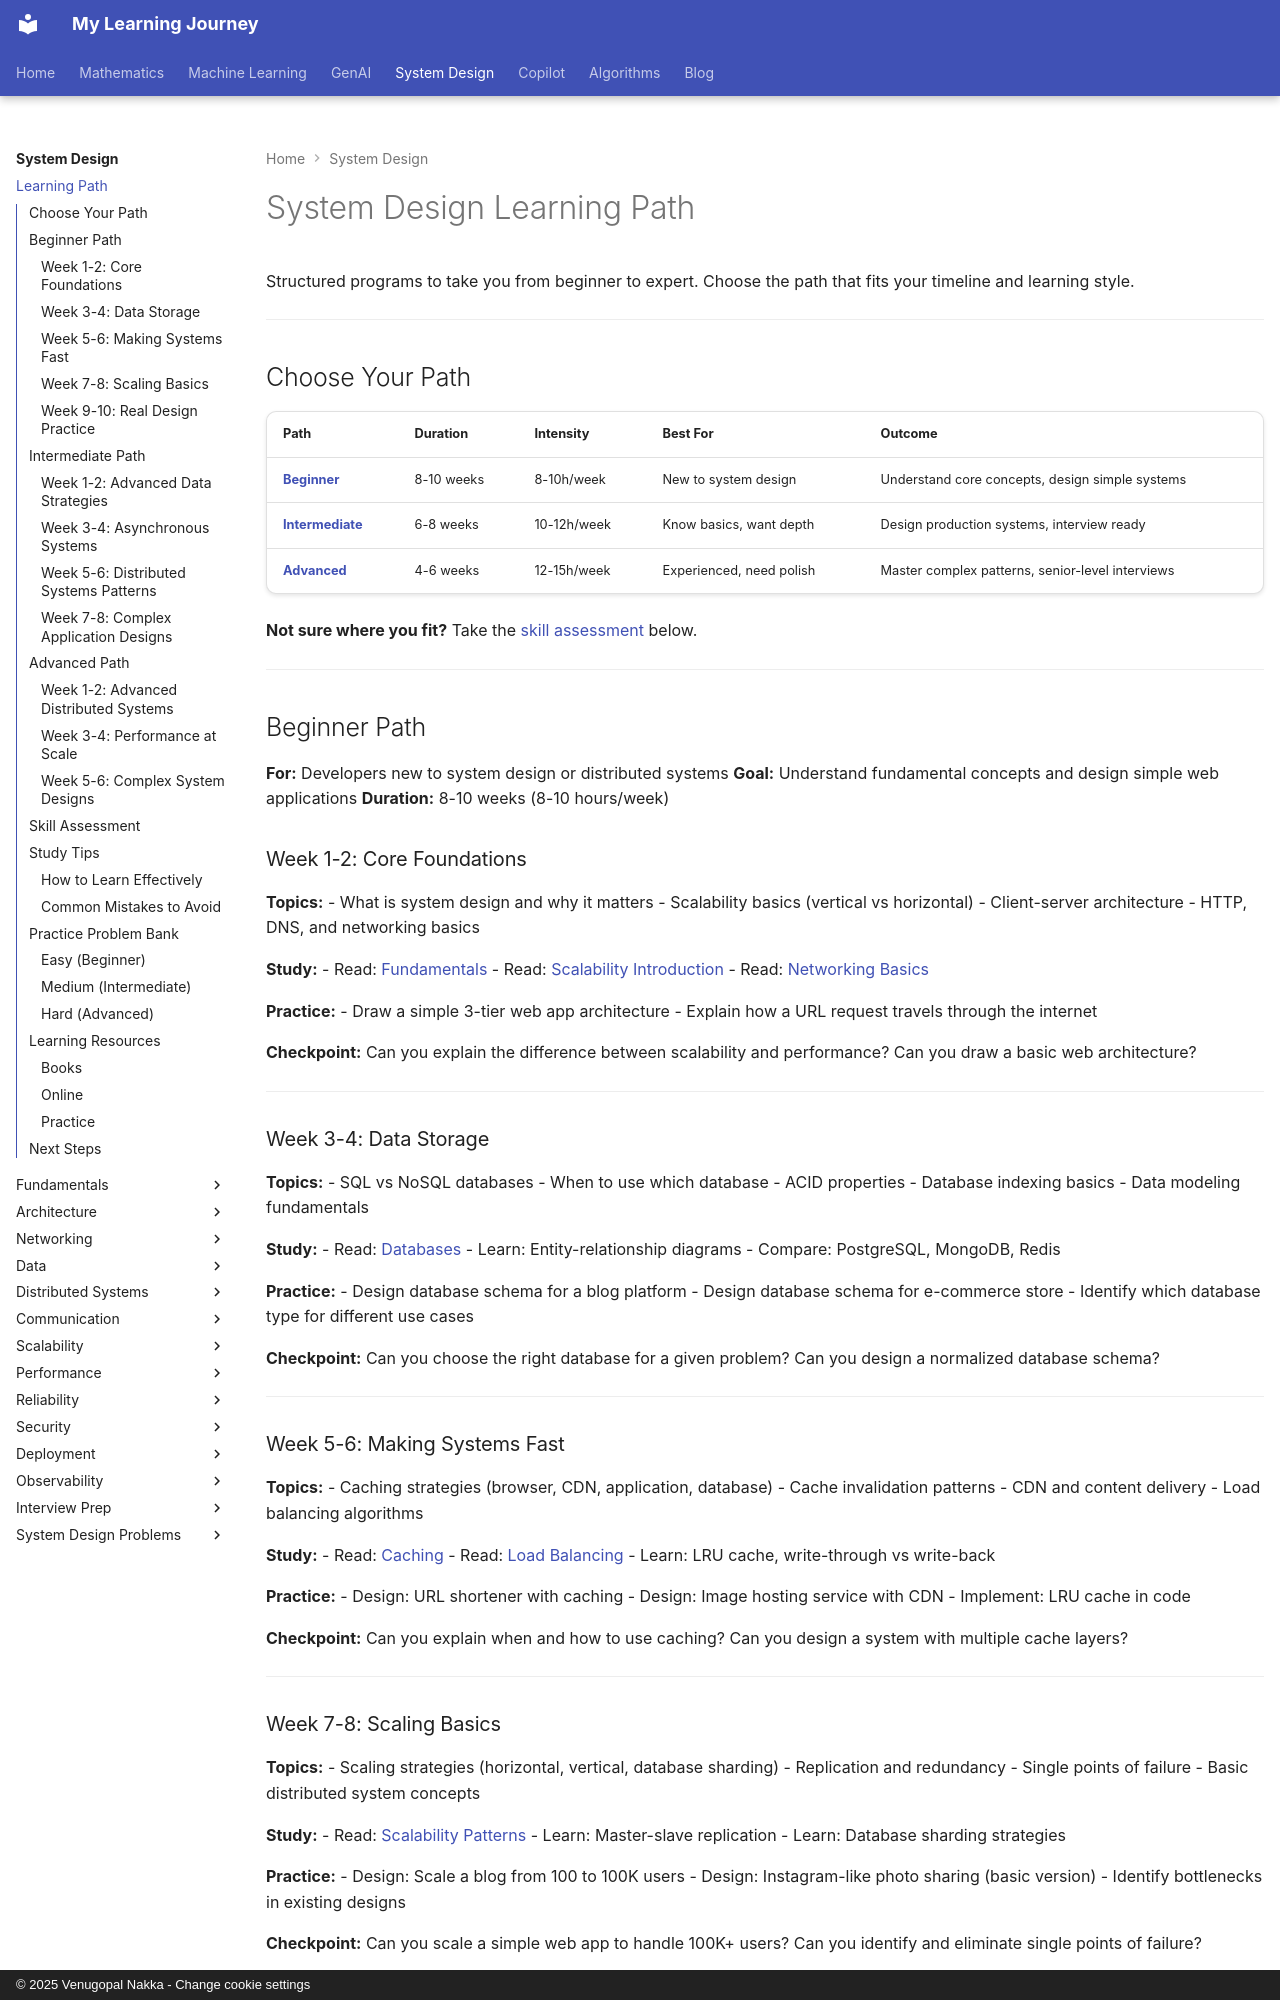

repository: nvgr-GenAI/my-learning · page: system-design/learning-path/index.html · generator: mkdocs · copyright: © 2025 Venugopal Nakka - Change cookie settings

# System Design Learning Path

Structured programs to take you from beginner to expert. Choose the path that fits your timeline and learning style.

---

## Choose Your Path

| Path | Duration | Intensity | Best For | Outcome |
|------|----------|-----------|----------|---------|
| **[Beginner](#beginner-path)** | 8-10 weeks | 8-10h/week | New to system design | Understand core concepts, design simple systems |
| **[Intermediate](#intermediate-path)** | 6-8 weeks | 10-12h/week | Know basics, want depth | Design production systems, interview ready |
| **[Advanced](#advanced-path)** | 4-6 weeks | 12-15h/week | Experienced, need polish | Master complex patterns, senior-level interviews |

**Not sure where you fit?** Take the [skill assessment](#skill-assessment) below.

---

## Beginner Path

**For:** Developers new to system design or distributed systems
**Goal:** Understand fundamental concepts and design simple web applications
**Duration:** 8-10 weeks (8-10 hours/week)

### Week 1-2: Core Foundations

**Topics:**
- What is system design and why it matters
- Scalability basics (vertical vs horizontal)
- Client-server architecture
- HTTP, DNS, and networking basics

**Study:**
- Read: [Fundamentals](fundamentals/index.md)
- Read: [Scalability Introduction](scalability/index.md)
- Read: [Networking Basics](networking/index.md)

**Practice:**
- Draw a simple 3-tier web app architecture
- Explain how a URL request travels through the internet

**Checkpoint:** Can you explain the difference between scalability and performance? Can you draw a basic web architecture?

---

### Week 3-4: Data Storage

**Topics:**
- SQL vs NoSQL databases
- When to use which database
- ACID properties
- Database indexing basics
- Data modeling fundamentals

**Study:**
- Read: [Databases](data/databases/index.md)
- Learn: Entity-relationship diagrams
- Compare: PostgreSQL, MongoDB, Redis

**Practice:**
- Design database schema for a blog platform
- Design database schema for e-commerce store
- Identify which database type for different use cases

**Checkpoint:** Can you choose the right database for a given problem? Can you design a normalized database schema?

---

### Week 5-6: Making Systems Fast

**Topics:**
- Caching strategies (browser, CDN, application, database)
- Cache invalidation patterns
- CDN and content delivery
- Load balancing algorithms

**Study:**
- Read: [Caching](data/caching/index.md)
- Read: [Load Balancing](networking/load-balancers.md)
- Learn: LRU cache, write-through vs write-back

**Practice:**
- Design: URL shortener with caching
- Design: Image hosting service with CDN
- Implement: LRU cache in code

**Checkpoint:** Can you explain when and how to use caching? Can you design a system with multiple cache layers?

---
